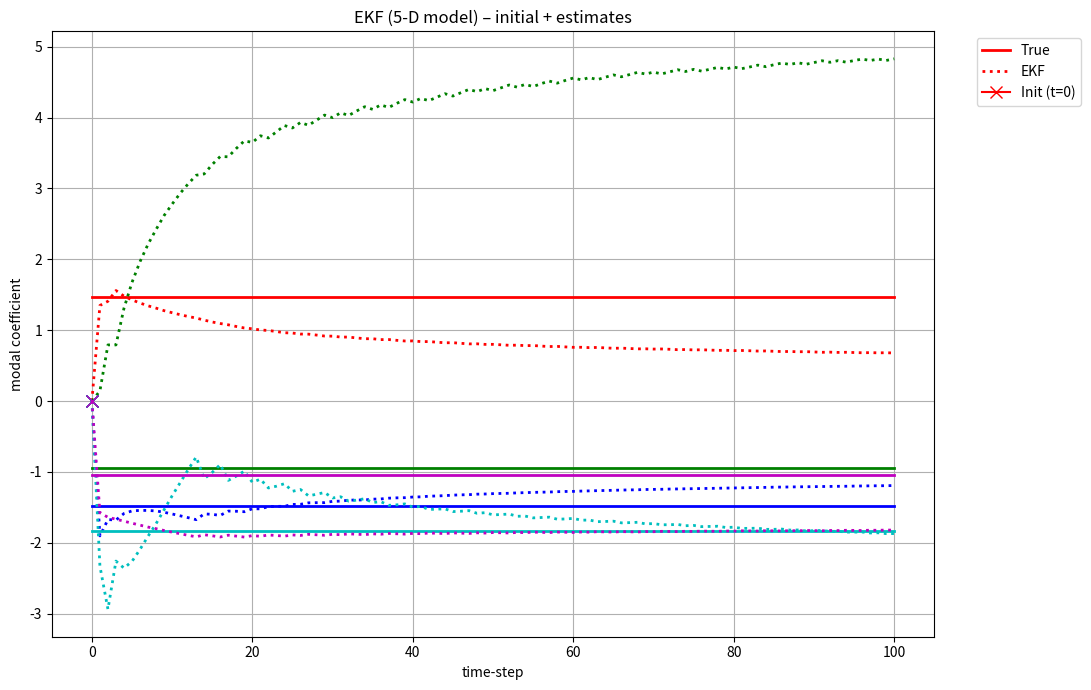

Recreate this plot in Python.
#!/usr/bin/env python3
# -*- coding: utf-8 -*-
"""
ekf_5d.py  –  EKF shape estimator (5-parameter curvature model)

State  m = [mx0, mx1,  my0, my1,  mz0]ᵀ
κx(s) = mx0 + mx1·s        (linear in s)
κy(s) = my0 + my1·s
κz(s) = mz0                (constant twist)
"""

# ---------- libraries ----------
import numpy as np
from numpy.linalg import inv, norm
from scipy.spatial.transform import Rotation as R
from scipy.linalg import expm
import matplotlib.pyplot as plt

# ---------- global parameters ----------
np.random.seed(128)
STATE_DIM  = 5
IMU_POS    = np.array([0.25, 0.50, 0.75])      # along arclength
L_PHYS     = 100.0                             # mm  (only for translation)
NUM_STEPS  = 100
GAMMA      = 20                                 # PoE subdivisions

# ground truth & initial guess
TRUE_M = np.array([1.0, 0.2, 1.5, 0.5, 1.7])
TRUE_M = np.random.uniform(-2,2,5)
INIT_M = np.array([0.0, 0.0, 0.0, 0.0, 0.0])

# process / measurement noise
PROC_STD0, PROC_STD1 = 1e-5, 1e-6              # σ for 0-th & 1-st order terms
Q = np.diag([PROC_STD0**2, PROC_STD1**2,
             PROC_STD0**2, PROC_STD1**2,
             PROC_STD0**2])
MEAS_STD_DEG = 0.5
R_SINGLE = (np.deg2rad(MEAS_STD_DEG)**2) * np.eye(3)

e3 = np.array([0, 0, L_PHYS])

# ---------- helper functions ----------
def skew(u):
    return np.array([[0, -u[2], u[1]],
                     [u[2],  0, -u[0]],
                     [-u[1], u[0], 0]])

def phi(s):
    """Basis Φ(s) ∈ ℝ^(3×5)."""
    return np.array([[1, s, 0, 0, 0],
                     [0, 0, 1, s, 0],
                     [0, 0, 0, 0, 1]])

def twist(k, e3):
    return np.block([[skew(k), e3[:, None]],
                     [np.zeros((1, 3)), 0]])

def magnus_psi(s_i, h, m, e3):
    xi = np.array([0.5 - np.sqrt(3)/6, 0.5 + np.sqrt(3)/6])
    c1, c2 = s_i - h + xi*h
    k1, k2 = phi(c1)@m, phi(c2)@m
    e1, e2 = twist(k1,e3), twist(k2,e3)
    return (h/2)*(e1+e2) + (np.sqrt(3)/12)*h**2*(e1@e2 - e2@e1)

def fwd_rotation(m, s, e3):
    """Rotation matrix at arclength s via piece-wise Magnus PoE."""
    T = np.eye(4); h = s/GAMMA
    for k in range(1, GAMMA+1):
        T = T @ expm(magnus_psi(k*h, h, m, e3))
    T[:3, 3] *= 1          # scale translation once
    return T[:3, :3]

def q_xyzw_to_wxyz(q):
    x, y, z, w = q
    return np.array([w, x, y, z])

def q_mul(a, b):
    w1,x1,y1,z1 = a
    w2,x2,y2,z2 = b
    return np.array([
        w1*w2 - x1*x2 - y1*y2 - z1*z2,
        w1*x2 + x1*w2 + y1*z2 - z1*y2,
        w1*y2 - x1*z2 + y1*w2 + z1*x2,
        w1*z2 + x1*y2 - y1*x2 + z1*w2])

def q_inv(q):
    w,x,y,z = q
    return np.array([w, -x, -y, -z]) / np.dot(q, q)

def theta(q_meas, m, s):
    """Minimal 3-vector orientation error."""
    q_pred = q_xyzw_to_wxyz(R.from_matrix(fwd_rotation(m, s, e3)).as_quat())
    q_e = q_mul(q_meas, q_inv(q_pred))
    return 2*q_e[1:]

def jac_num(q_meas, m, s, eps=1e-6):
    J = np.zeros((3, STATE_DIM))
    for i in range(STATE_DIM):
        m_p, m_m = m.copy(), m.copy()
        m_p[i] += eps; m_m[i] -= eps
        J[:, i] = (theta(q_meas, m_p, s) -
                   theta(q_meas, m_m, s)) / (2*eps)
    return J

def compute_dtheta_dqhat(q_meas):
    """
    Compute the derivative of the minimal error vector theta with respect to the predicted quaternion q_hat.

    Args:
        q_meas (numpy.ndarray): Measured quaternion [q0, q1, q2, q3] (scalar-first convention)

    Returns:
        numpy.ndarray: Derivative matrix of shape (3, 4)
    """
    # Ensure the quaternion is normalized
    q_meas = q_meas / np.linalg.norm(q_meas)

    if q_meas[0] < 0:
        q_meas = -q_meas
    
    # Extract scalar and vector parts
    q0 = q_meas[0]  # Scalar part
    qv = q_meas[1:]  # Vector part
    
    # Skew-symmetric matrix of qv
    qv_hat = np.array([
        [ 0,       -qv[2],  qv[1]],
        [ qv[2],    0,     -qv[0]],
        [-qv[1],  qv[0],     0   ]
    ])
    
    # Compute the derivative matrix with dimension 3x4
    # first column is qv / ||q||, second-four columns is -q0 * I - qv_hat
    derivative = np.zeros((3, 4))
    derivative[:, 0] = qv 
    derivative[:, 1:] = -q0 * np.eye(3) - qv_hat
    
    derivative = 2 * derivative

    return derivative

def compute_q_R_derivative(R_matrix):
    """
    Compute the derivative of the predicted quaternion with respect to the predicted rotation matrix.

    Args:
        R_matrix (numpy.ndarray): Rotation matrix of shape (3, 3)

    Returns:
        numpy.ndarray: Derivative tensor of shape (4, 3, 3)
    """
    # Ensure the rotation matrix is valid
    rot = R.from_matrix(R_matrix)
    q = rot.as_quat(scalar_first=True)  # [w, x, y, z]
    q = q / np.linalg.norm(q)  # Normalize the quaternion

    if q[0] < 0:
        q = -q

    # Extract quaternion components
    q0, q1, q2, q3 = q

    # Initialize the Jacobian tensor
    J = np.zeros((4, 3, 3))  # Shape: (4, 3, 3)

    # Compute derivatives for n = 0 (q0)
    for i in range(3):
        J[0, i, i] = 1 / (8 * q0)

    # Compute derivatives for n = 1 (q1)
    # Positive Index: (2, 1) -> R32
    J[1, 2, 1] = (1 / (4 * q0)) - (q1 / (8 * q0**2))
    # Negative Index: (1, 2) -> R23
    J[1, 1, 2] = (-1 / (4 * q0)) - (q1 / (8 * q0**2))
    # Diagonal terms
    for i in range(3):
        J[1, i, i] += (-q1 / (8 * q0**2))

    # Compute derivatives for n = 2 (q2)
    # Positive Index: (0, 2) -> R13
    J[2, 0, 2] = (1 / (4 * q0)) - (q2 / (8 * q0**2))
    # Negative Index: (2, 0) -> R31
    J[2, 2, 0] = (-1 / (4 * q0)) - (q2 / (8 * q0**2))
    # Diagonal terms
    for i in range(3):
        J[2, i, i] += (-q2 / (8 * q0**2))

    # Compute derivatives for n = 3 (q3)
    # Positive Index: (1, 0) -> R21
    J[3, 1, 0] = (1 / (4 * q0)) - (q3 / (8 * q0**2))
    # Negative Index: (0, 1) -> R12
    J[3, 0, 1] = (-1 / (4 * q0)) - (q3 / (8 * q0**2))
    # Diagonal terms
    for i in range(3):
        J[3, i, i] += (-q3 / (8 * q0**2))

    return J

def compute_R_m_derivative(m_coeffs, s, gamma):
    
    Nm = len(m_coeffs)  # Number of modal coefficients
    Ns = gamma          # Number of subdivisions
    h = s / Ns          # Length of each subdivision
    
    # Constants
    # L = 100.0  # Total arc length
    e3 = np.array([0, 0, L_PHYS])  # Local tangent vector
    
    # Preallocate arrays
    Psi = []         # List to store Psi_k matrices
    e_Psi = []       # List to store e^{Psi_k} matrices
    T_before = [np.eye(4)]  # List to store cumulative products before k
    T_after = [np.eye(4)] * (Ns + 1)  # List to store cumulative products after k
    
    # Quadrature points for 2-point Gaussian quadrature
    xi = np.array([0.5 - np.sqrt(3)/6, 0.5 + np.sqrt(3)/6])  # Quadrature points in [0, 1]
    
    # Preallocate derivative arrays
    dPsi_dm = [np.zeros((4, 4, Nm)) for _ in range(Ns)]  # List of 4x4xNm arrays
    de_Psi_dm = [np.zeros((4, 4, Nm)) for _ in range(Ns)]
    
    # Compute Psi_k and e^{Psi_k}
    for k in range(1, Ns + 1):
        s_i = k * h  # Start of the interval (we skip s = 0)
        
        # Compute Ψ_k using magnus_psi_i
        Psi_k = magnus_psi(s_i, h, m_coeffs, e3)  
        Psi.append(Psi_k)
        
        # Compute e^{Ψ_k}
        e_Psi_k = expm(Psi_k)
        e_Psi.append(e_Psi_k)
        
        # Update cumulative product T_before
        T_before.append(T_before[-1] @ e_Psi_k)
    
    # Compute T_after
    T_after[Ns] = np.eye(4)
    for k in range(Ns - 1, 0, -1):
        T_after[k] = e_Psi[k] @ T_after[k + 1]
    
    # Compute derivatives of Psi_k
    for k in range(1, Ns + 1):
        s_i = k * h
        c1 = s_i - h + xi[0] * h
        c2 = s_i - h + xi[1] * h
        
        # Compute phi at quadrature points
        phi_c1 = phi(c1)
        phi_c2 = phi(c2)
        
        # Compute kappa at quadrature points
        kappa_1 = phi_c1 @ m_coeffs
        kappa_2 = phi_c2 @ m_coeffs
        
        # Compute eta at quadrature points
        eta_1 = twist(kappa_1, e3)
        eta_2 = twist(kappa_2, e3)
        
        # Precompute commutators
        commutator_eta = eta_1 @ eta_2 - eta_2 @ eta_1
        
        for i in range(Nm):
            # Compute derivative of kappa with respect to m_i
            dkappa_1_dmi = phi_c1[:, i]
            dkappa_2_dmi = phi_c2[:, i]
            
            # Compute derivative of eta with respect to m_i
            deta_1_dmi = twist(dkappa_1_dmi, np.zeros(3))
            deta_2_dmi = twist(dkappa_2_dmi, np.zeros(3))
            
            # Compute derivative of commutators
            commutator_deta = (deta_1_dmi @ eta_2 - eta_2 @ deta_1_dmi) + (eta_1 @ deta_2_dmi - deta_2_dmi @ eta_1)
            
            # Compute derivative of Psi_k
            dPsi_k_dmi = (h / 2) * (deta_1_dmi + deta_2_dmi) + (np.sqrt(3) / 12) * h**2 * commutator_deta
            dPsi_dm[k - 1][:, :, i] = dPsi_k_dmi  # Adjusted index k - 1
    
    # Compute derivatives of e^{Psi_k}
    for k in range(Ns):
        Psi_k = Psi[k]
        e_Psi_k = e_Psi[k]
        
        for i in range(Nm):
            dPsi_k_dmi = dPsi_dm[k][:, :, i]
            
            # Compute the approximation of dexpinv
            dexpinv_approx = dPsi_k_dmi + 0.5 * ((Psi_k) @ dPsi_k_dmi - dPsi_k_dmi @ (Psi_k))
            
            # Compute derivative of e^{Psi_k}
            de_Psi_k_dmi = e_Psi_k @ dexpinv_approx
            de_Psi_dm[k][:, :, i] = de_Psi_k_dmi
    
    # Assemble the derivative dT_dm
    dT_dm = np.zeros((4, 4, Nm))
    
    for i in range(Nm):
        for k in range(Ns):
            term = T_before[k] @ de_Psi_dm[k][:, :, i] @ T_after[k + 1]
            dT_dm[:, :, i] += term
    
    # Extract the derivative of R with respect to m_i
    dR_dm = dT_dm[:3, :3, :]  # Dimensions: 3 x 3 x Nm
    
    return dR_dm

def jac_analy(q_meas, m, s, gamma, e3):
    """
    Compute the derivative of the minimal error vector theta with respect to the modal coefficients m.

    Args:
        q_meas (numpy.ndarray): Measured quaternion [q0, q1, q2, q3] (scalar-first convention)
        R_matrix (numpy.ndarray): Predicted rotation matrix of shape (3, 3)
        m_coeffs (numpy.ndarray): Modal coefficients vector of shape (5,)
        s (float): Total arclength
        gamma (int): Number of subdivisions

    Returns:
        numpy.ndarray: Derivative of theta with respect to m, shape (3, 5)
    """
    import numpy as np

    # Step 1: Compute derivative of theta with respect to q_hat
    dtheta_dqhat = compute_dtheta_dqhat(q_meas)  # Shape: (3, 4)

    # calculate R_matrix based on m
    R_matrix = fwd_rotation(m, s, e3)
    # Step 2: Compute derivative of q_hat with respect to R
    dqhat_dR = compute_q_R_derivative(R_matrix)  # Shape: (4, 3, 3)

    # Step 3: Compute derivative of R with respect to m
    dR_dm = compute_R_m_derivative(m, s, gamma)  # Shape: (3, 3, 5)

    # Step 4: Compute derivative of theta with respect to R
    # Using Einstein summation to contract over q_hat indices
    dtheta_dR = np.einsum('ik,kjl->ijl', dtheta_dqhat, dqhat_dR)  # Shape: (3, 3, 3)

    # Step 5: Compute derivative of theta with respect to m
    # Contracting over R indices to get derivative with respect to m
    dtheta_dm = np.einsum('ijl,jln->in', dtheta_dR, dR_dm)  # Shape: (3, 5)

    return dtheta_dm

# ---------- generate synthetic IMU data ----------
meas = []
for _ in range(NUM_STEPS):
    frame = []
    for s in IMU_POS:
        q_clean = q_xyzw_to_wxyz(R.from_matrix(fwd_rotation(TRUE_M, s, e3)).as_quat())
        noise   = R.from_rotvec(np.random.randn(3)*np.deg2rad(MEAS_STD_DEG))
        q_meas  = q_mul(q_xyzw_to_wxyz(noise.as_quat()), q_clean)
        if q_meas[0] < 0: q_meas = -q_meas
        frame.append(q_meas)
    meas.append(frame)

# ---------- EKF loop ----------
m_est = INIT_M.copy()
P_est = 1e-2*np.eye(STATE_DIM)
est_hist = [m_est.copy()]          # include initial state at t = 0

for k in range(NUM_STEPS):
    # prediction
    m_pred, P_pred = m_est.copy(), P_est + Q

    # one EKF update pass
    H_stack, r_stack = [], []
    for i, s in enumerate(IMU_POS):
        q_meas = meas[k][i]
        r = -theta(q_meas, m_pred, s)          # residual (z = 0, h = θ)
        # H = jac_num(q_meas, m_pred, s)
        H = jac_analy(q_meas, m_pred, s, GAMMA, e3)
        H_stack.append(H)
        r_stack.append(r)
    H = np.vstack(H_stack)
    r = np.hstack(r_stack)
    R_big = np.kron(np.eye(len(IMU_POS)), R_SINGLE)

    S = H @ P_pred @ H.T + R_big
    K = P_pred @ H.T @ inv(S)

    m_est = m_pred + K @ r
    P_est = (np.eye(STATE_DIM) - K @ H) @ P_pred
    est_hist.append(m_est.copy())

est_hist = np.array(est_hist)      # length = NUM_STEPS+1

# ---------- plot ----------
t = np.arange(NUM_STEPS + 1)
lbl = ['mx0','mx1','my0','my1','mz0']
colors = ['r','g','b','c','m']

plt.figure(figsize=(11,7))
for i in range(STATE_DIM):
    plt.plot(t, TRUE_M[i]*np.ones_like(t),
             colors[i], lw=2, label='True' if i==0 else "")
    plt.plot(t, est_hist[:, i],
             ':', color=colors[i], lw=2, label='EKF' if i==0 else "")
    # draw initial marker for this coefficient
    plt.plot(0, INIT_M[i], marker='x', ms=9, color=colors[i],
             label='Init (t=0)' if i==0 else "")

plt.xlabel('time-step'); plt.ylabel('modal coefficient')
plt.title('EKF (5-D model) – initial + estimates')
plt.grid(True); plt.legend(bbox_to_anchor=(1.04,1), loc='upper left')
plt.tight_layout(); plt.show()
